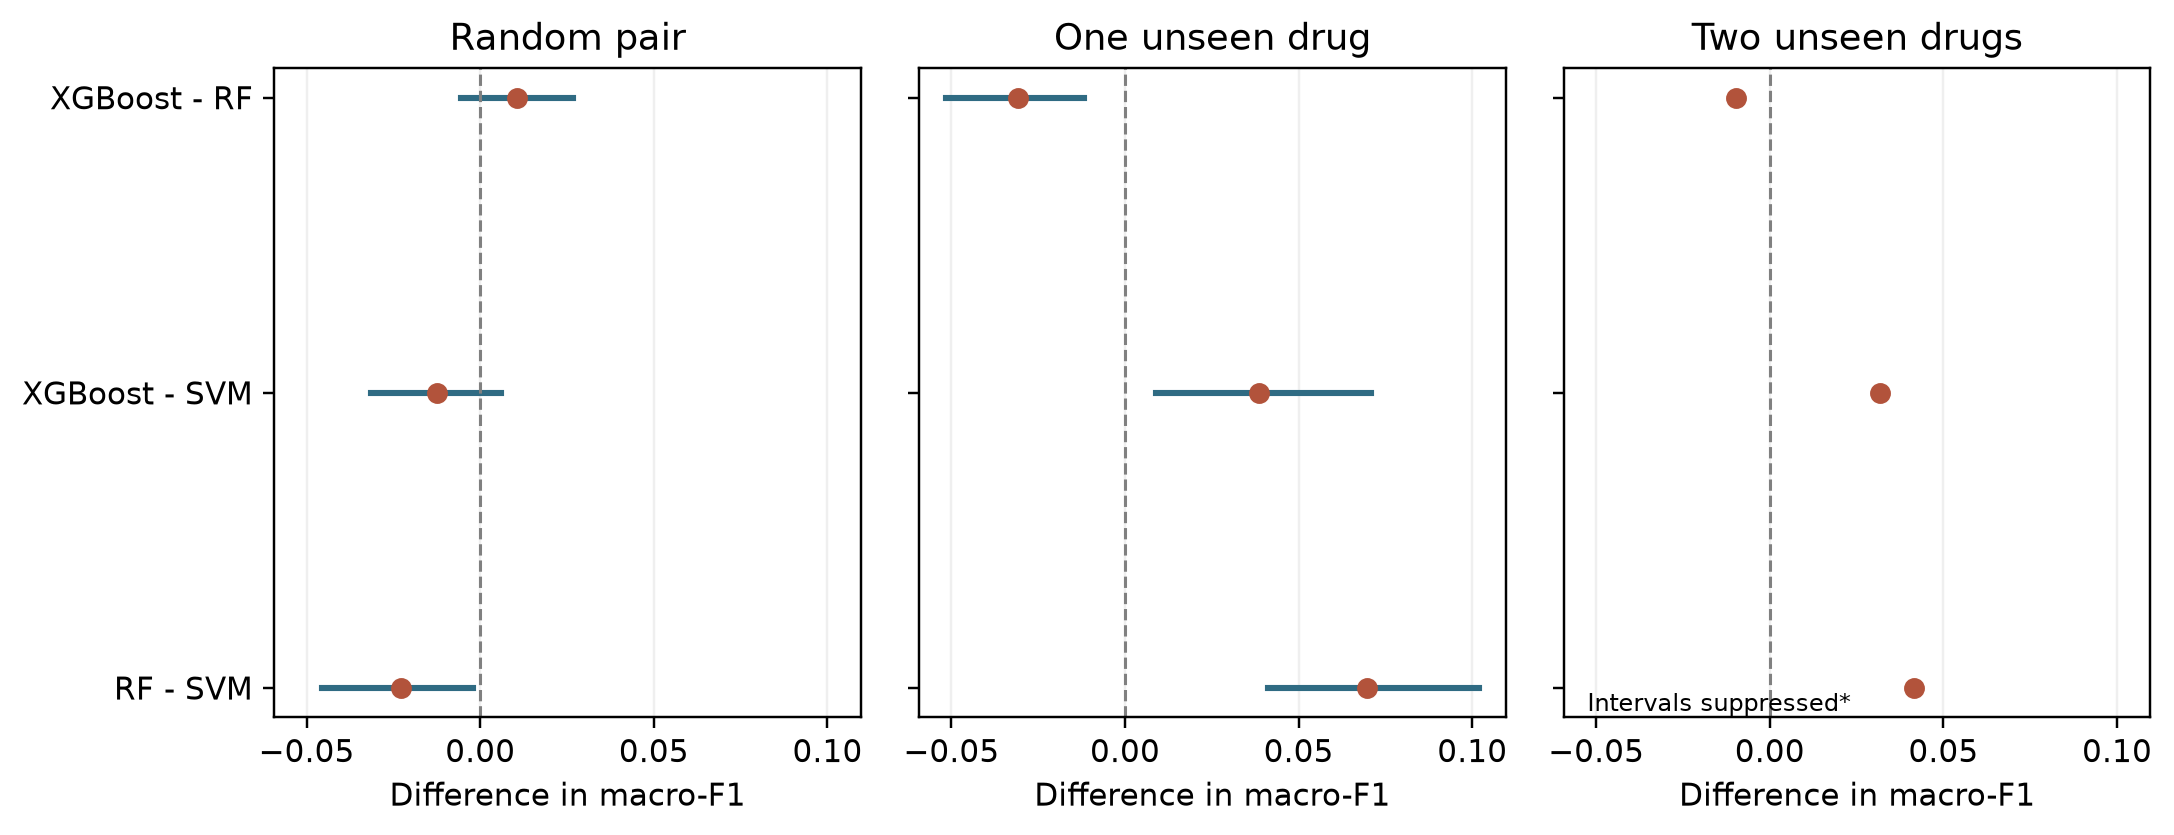

The file beside this chart, header and first rows:
scenario, model_a, model_b, difference, node_range_low, node_range_high, valid_resamples, total_resamples, report_range
random, xgboost, random_forest, 0.01051, -0.005474, 0.02676, 3000, 3000, True
random, xgboost, linear_svm, -0.01234, -0.03141, 0.005908, 3000, 3000, True
random, random_forest, linear_svm, -0.02285, -0.04569, -0.002169, 3000, 3000, True
cold_s1, xgboost, random_forest, -0.0309, -0.0516, -0.01171, 3000, 3000, True
cold_s1, xgboost, linear_svm, 0.03867, 0.009028, 0.0708, 3000, 3000, True
cold_s1, random_forest, linear_svm, 0.06957, 0.0413, 0.1019, 3000, 3000, True
cold_s2, xgboost, random_forest, -0.00983, -0.04735, 0.03011, 2270, 3000, False
cold_s2, xgboost, linear_svm, 0.03174, -0.02566, 0.08003, 2270, 3000, False
cold_s2, random_forest, linear_svm, 0.04157, -0.01578, 0.0903, 2270, 3000, False
